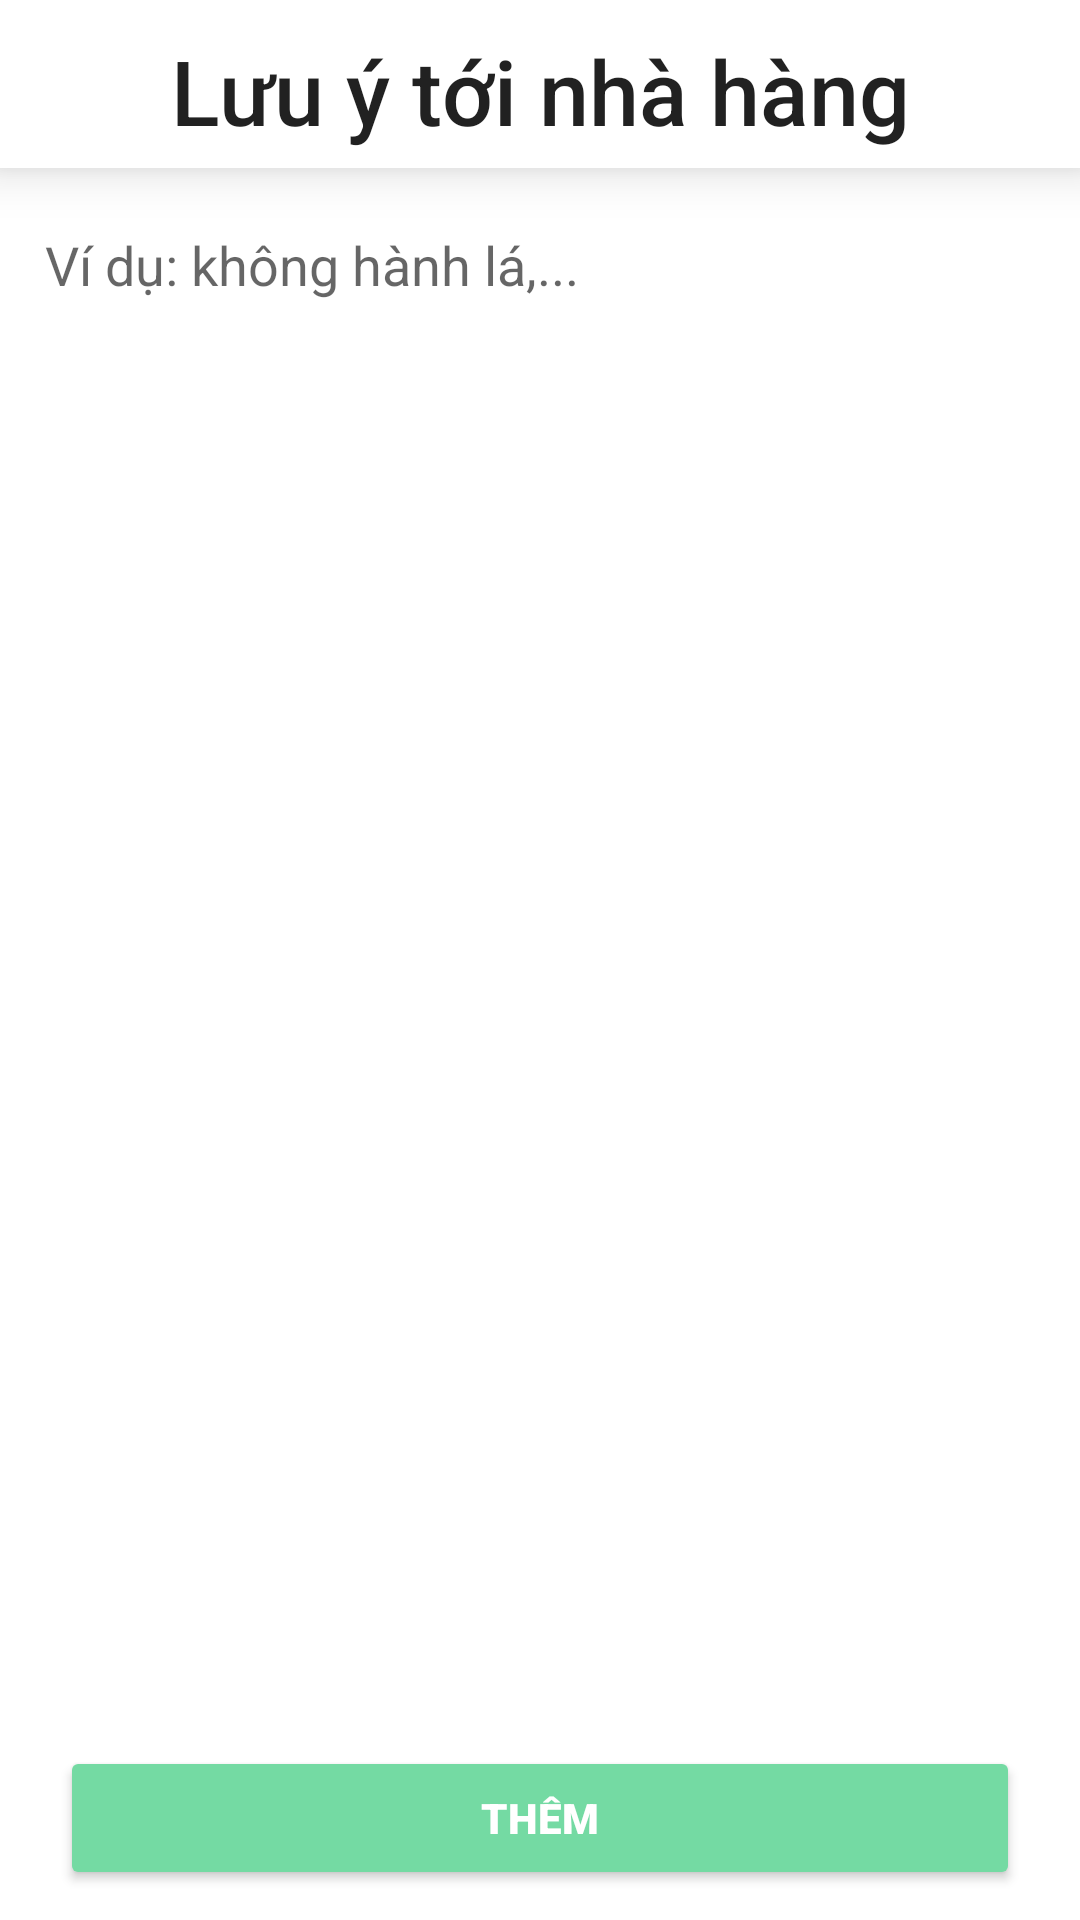

The Android layout XML behind this screen, and the referenced resources:
<!-- AndroidManifest.xml: application theme Theme.AppBanHang -->
<!-- res/layout/activity_note.xml -->
<?xml version="1.0" encoding="utf-8"?>
<LinearLayout xmlns:android="http://schemas.android.com/apk/res/android"
    xmlns:app="http://schemas.android.com/apk/res-auto"
    xmlns:tools="http://schemas.android.com/tools"
    android:layout_width="match_parent"
    android:layout_height="match_parent"
    android:orientation="vertical"
    tools:context=".NoteActivity">
    <androidx.appcompat.widget.Toolbar
        android:id="@+id/toolbar"
        android:layout_width="match_parent"
        android:layout_height="wrap_content"
        android:layout_alignParentTop="true"
        android:background="#fff"
        android:elevation="10dp">

        <TextView
            android:id="@+id/toolbar_title"
            style="@style/TextAppearance.AppCompat.Widget.ActionBar.Title"
            android:layout_width="wrap_content"
            android:layout_height="wrap_content"
            android:layout_gravity="center"
            android:layout_marginTop="10dp"
            android:text="Lưu ý tới nhà hàng"
            android:textSize="30dp" />

    </androidx.appcompat.widget.Toolbar>
    <RelativeLayout
        android:background="#fff"
        android:layout_width="match_parent"
        android:layout_height="match_parent">
        <EditText
            android:id="@+id/tvNote"
            android:hint="Ví dụ: không hành lá,..."
            android:background="@drawable/myedittext"
            android:layout_marginTop="20dp"
            android:layout_marginLeft="15dp"
            android:layout_marginRight="15dp"
            android:layout_width="match_parent"
            android:layout_height="wrap_content"/>
        <Button
            android:id="@+id/btAdd"
            android:layout_alignParentBottom="true"
            android:layout_width="match_parent"
            android:layout_height="wrap_content"
            android:layout_marginLeft="20dp"
            android:layout_marginRight="20dp"
            android:layout_marginBottom="10dp"
            android:backgroundTint="@color/green_400"
            android:fontFamily="sans-serif-black"
            android:text="Thêm"
            android:textColor="#fff" />
    </RelativeLayout>
</LinearLayout>
<!-- resources referenced by this layout -->
<resources>
  <color name="green_400">#74DAA3</color>
  <style name="Theme.AppBanHang" parent="Theme.AppCompat.Light.NoActionBar">
          
          <item name="colorPrimary">@color/green_400</item>
          <item name="colorPrimaryVariant">@color/green_400</item>
          <item name="colorOnPrimary">@color/white</item>
          
          <item name="colorSecondary">@color/teal_200</item>
          <item name="colorSecondaryVariant">@color/teal_700</item>
          <item name="colorOnSecondary">@color/black</item>
          
          <item name="android:statusBarColor">?attr/colorPrimary</item>
          
      </style>
  <color name="white">#FFFFFFFF</color>
  <color name="teal_200">#FF03DAC5</color>
  <color name="teal_700">#FF018786</color>
  <color name="black">#FF000000</color>
</resources>
